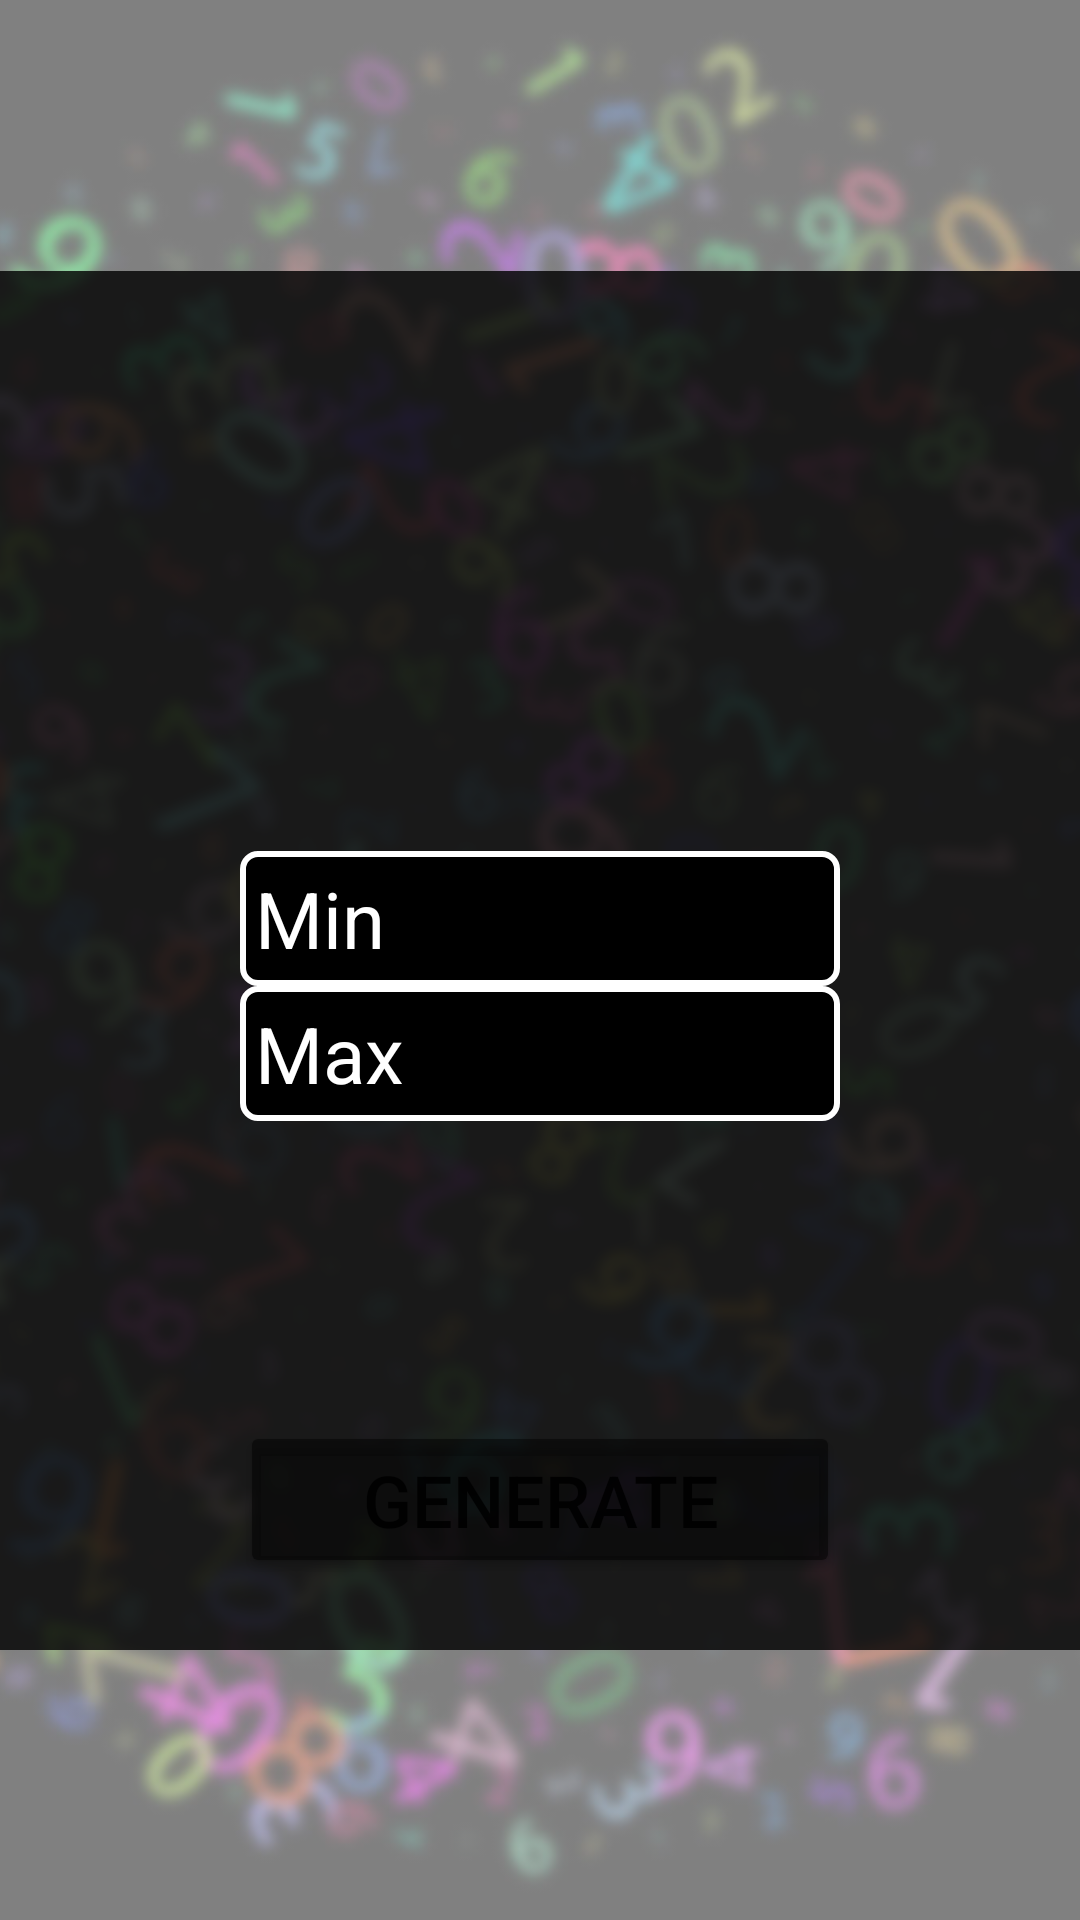

Produce the Android XML layout that renders to this screen, including the resource entries it uses.
<!-- AndroidManifest.xml: application theme Theme.Randomizer -->
<!-- res/layout/fragment_first.xml -->
<?xml version="1.0" encoding="utf-8"?>
<layout xmlns:android="http://schemas.android.com/apk/res/android"
    xmlns:app="http://schemas.android.com/apk/res-auto"
    xmlns:tools="http://schemas.android.com/tools">
<androidx.constraintlayout.widget.ConstraintLayout
    android:layout_width="match_parent"
    android:layout_height="match_parent">

    <ImageView
        android:id="@+id/imageView"
        android:layout_width="0dp"
        android:layout_height="0dp"
        android:scaleType="centerCrop"
        app:layout_constraintBottom_toBottomOf="parent"
        app:layout_constraintLeft_toLeftOf="parent"
        app:layout_constraintRight_toRightOf="parent"
        app:layout_constraintTop_toTopOf="parent"
        android:alpha="0.5"
        app:srcCompat="@drawable/background" />

    <LinearLayout
        android:layout_width="match_parent"
        android:layout_height="wrap_content"
        android:layout_marginTop="32dp"
        android:layout_marginBottom="32dp"
        android:background="#CE000000"
        android:orientation="vertical"
        android:gravity="center"
        android:padding="24dp"
        app:layout_constraintBottom_toBottomOf="parent"
        app:layout_constraintEnd_toEndOf="parent"
        app:layout_constraintStart_toStartOf="parent"
        app:layout_constraintTop_toTopOf="parent">

        <TextView
            android:id="@+id/previous_result"
            android:layout_width="match_parent"
            android:layout_height="wrap_content"
            android:layout_marginLeft="24dp"
            android:layout_marginTop="24dp"
            android:layout_marginRight="24dp"
            android:textAlignment="center"
            android:textColor="@color/white"
            android:textSize="34sp"
            tools:text="Previous result: 4" />

        <EditText
            android:id="@+id/min_value"
            android:layout_width="200dp"
            android:layout_height="wrap_content"
            android:layout_marginTop="100dp"
            android:background="@drawable/bg_edit_text"
            android:hint="Min"
            android:textColorHighlight="@color/white"
            android:inputType="number"
            android:padding="5dp"
            android:textColor="@color/white"
            android:textColorHint="@color/white"
            android:textSize="26sp" />

        <EditText
            android:id="@+id/max_value"
            android:layout_width="200dp"
            android:layout_height="wrap_content"
            android:background="@drawable/bg_edit_text"
            android:hint="Max"
            android:inputType="number"
            android:padding="5dp"
            android:textColor="@color/white"
            android:textColorHint="@color/white"
            android:textSize="26sp" />

        <Button
            android:id="@+id/generate"
            android:layout_width="200dp"
            android:layout_height="wrap_content"
            android:layout_marginTop="100dp"
            android:backgroundTint="#7C000000"
            android:drawablePadding="4dp"
            android:text="Generate"
            android:textSize="24sp"
            app:cornerRadius="8dp"
            app:strokeColor="#FFFFFF"
            app:strokeWidth="1dp" />
    </LinearLayout>


</androidx.constraintlayout.widget.ConstraintLayout>
</layout>
<!-- resources referenced by this layout -->
<resources>
  <!-- drawable background: png bitmap (drawable-hdpi, 751615 bytes) -->
  <!-- drawable bg_edit_text (drawable) -->
  <?xml version="1.0" encoding="utf-8"?>
  <selector xmlns:android="http://schemas.android.com/apk/res/android">
      <item>
          <shape android:shape="rectangle">
              <solid android:color="#000000"/>
              <stroke
                  android:color="#FFFFFF"
                  android:width="2dp"
                  />
              <corners android:radius="5dp"/>
          </shape>
      </item>
  </selector>
  <style name="Theme.Randomizer" parent="Theme.MaterialComponents.Light.NoActionBar">
          
          <item name="colorPrimary">@color/purple_500</item>
          <item name="colorPrimaryVariant">@color/purple_700</item>
          <item name="colorOnPrimary">@color/white</item>
          
          <item name="colorSecondary">@color/teal_200</item>
          <item name="colorSecondaryVariant">@color/teal_700</item>
          <item name="colorOnSecondary">@color/white</item>
          
          <item name="android:statusBarColor" tools:targetApi="l">?attr/colorPrimaryVariant</item>
          
      </style>
  <!-- not gathered from this repository: default colours our renderer supplied (Android Studio template values) -->
  <color name="purple_500">#FF6200EE</color>
  <color name="purple_700">#FF3700B3</color>
  <color name="teal_200">#FF03DAC5</color>
  <color name="teal_700">#FF018786</color>
  <color name="white">#FFFFFFFF</color>
</resources>
